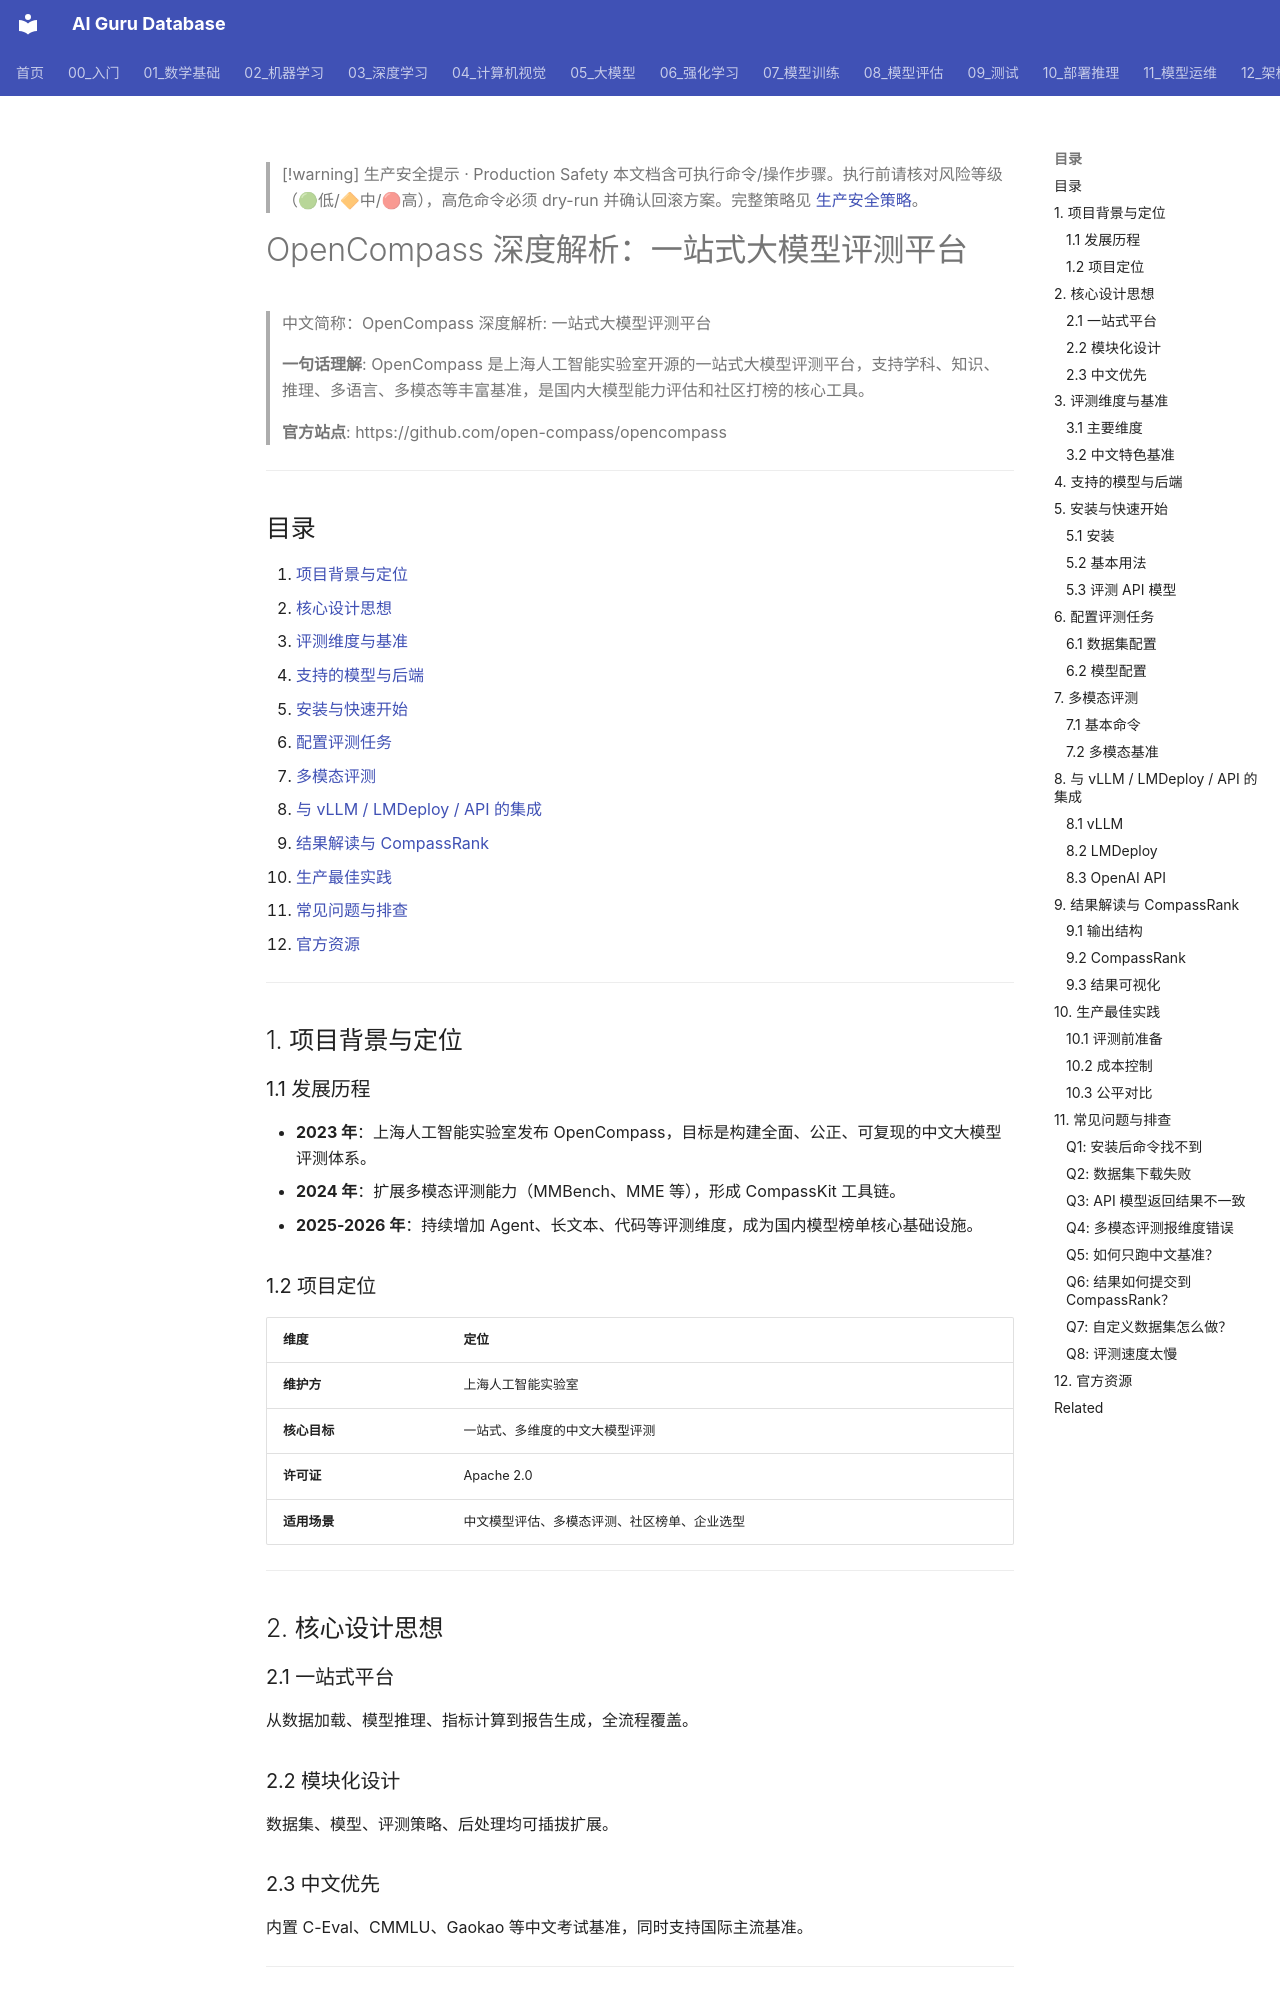

repository: ai-guru-global/ai-guru-database · page: 08_模型评估/04_评估工具/08_OpenCompass_深入分析/index.html · generator: mkdocs

---
title: "OpenCompass 深度解析: 一站式大模型评测平台"
category: "08-model-evaluation"
tags: ["opencompass", "evaluation", "benchmark", "llm", "chinese-llm", "mmbench", "multimodal", "compassrank", "c-eval", "cmmlu"]
summary: "> **一句话理解**: OpenCompass 是上海人工智能实验室开源的一站式大模型评测平台，支持学科、知识、推理、多语言、多模态等丰富基准，是国内大模型能力评估和社区打榜的核心工具。"
created: "2026-06-16"
updated: "2026-06-16"
tier: supporting
aliases:
  - "Opencompass Deep Dive"
  - "OpenCompass Deep Dive"
  - OpenCompass_Deep_Dive
sources: []

name_zh: "OpenCompass 深度解析: 一站式大模型评测平台"
---

> [!warning] 生产安全提示 · Production Safety
> 本文档含可执行命令/操作步骤。执行前请核对风险等级（🟢低/🔶中/🔴高），高危命令必须 dry-run 并确认回滚方案。完整策略见 [生产安全策略](../../治理/Production_Safety_Policy.md)。
<!-- op-safety-banner v1 -->
# OpenCompass 深度解析：一站式大模型评测平台

> 中文简称：OpenCompass 深度解析: 一站式大模型评测平台

> **一句话理解**: OpenCompass 是上海人工智能实验室开源的一站式大模型评测平台，支持学科、知识、推理、多语言、多模态等丰富基准，是国内大模型能力评估和社区打榜的核心工具。

> **官方站点**: https://github.com/open-compass/opencompass

---

## 目录

1. [项目背景与定位](#1-项目背景与定位)
2. [核心设计思想](#2-核心设计思想)
3. [评测维度与基准](#3-评测维度与基准)
4. [支持的模型与后端](#4-支持的模型与后端)
5. [安装与快速开始](#5-安装与快速开始)
6. [配置评测任务](#6-配置评测任务)
7. [多模态评测](#7-多模态评测)
8. [与 vLLM / LMDeploy / API 的集成](#8-与-vllm--lmdeploy--api-的集成)
9. [结果解读与 CompassRank](#9-结果解读与-compassrank)
10. [生产最佳实践](#10-生产最佳实践)
11. [常见问题与排查](#11-常见问题与排查)
12. [官方资源](#12-官方资源)

---

## 1. 项目背景与定位
